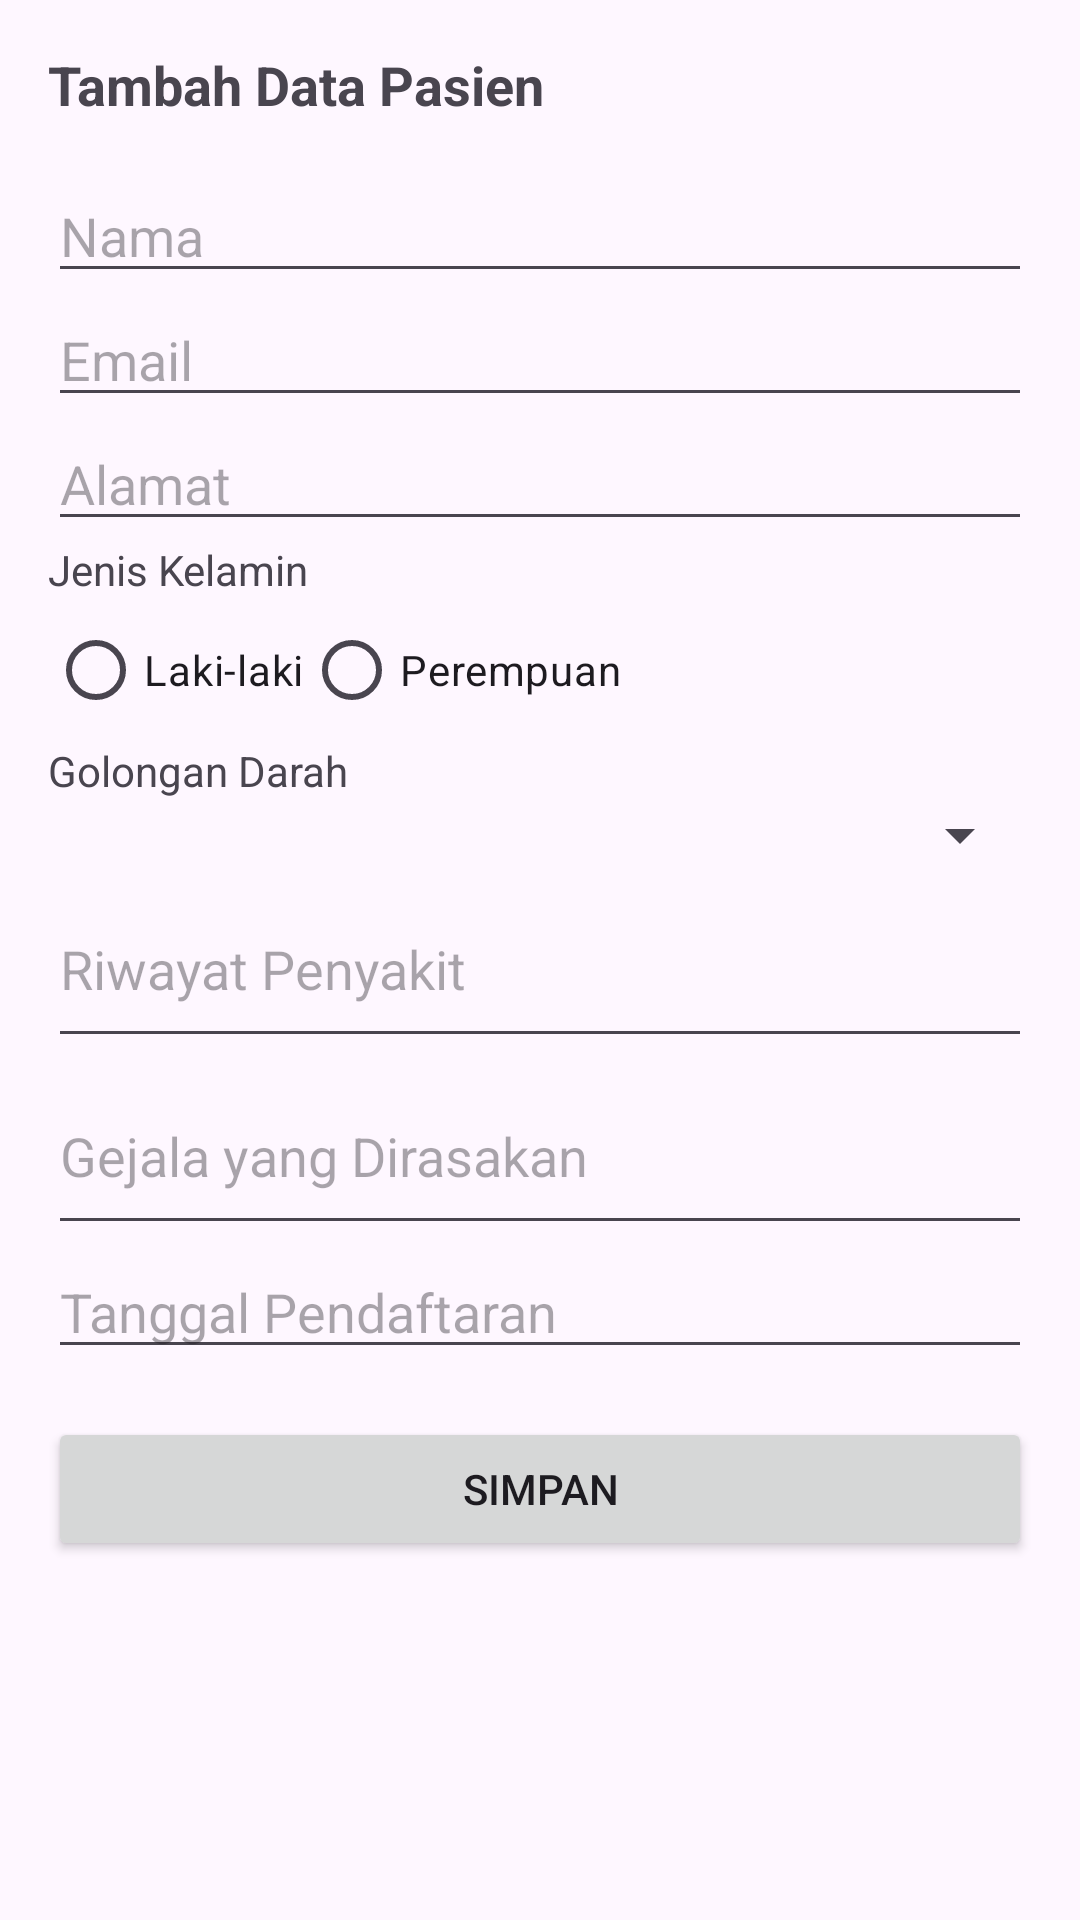

Layout XML and referenced resources for this Android screen:
<!-- AndroidManifest.xml: application theme Theme.ProjekAkhir_Muhamadfajarramadhan_Dwikysatriagymnastiar -->
<!-- res/layout/activity_input_data_pasien.xml -->
<?xml version="1.0" encoding="utf-8"?>
<ScrollView xmlns:android="http://schemas.android.com/apk/res/android"
    android:layout_width="match_parent"
    android:layout_height="match_parent">

    <LinearLayout
        android:orientation="vertical"
        android:padding="16dp"
        android:layout_width="match_parent"
        android:layout_height="wrap_content">

        <TextView
            android:layout_width="wrap_content"
            android:layout_height="wrap_content"
            android:text="Tambah Data Pasien"
            android:textStyle="bold"
            android:textSize="18sp"
            android:layout_marginBottom="16dp" />

        <EditText
            android:id="@+id/etNama"
            android:hint="Nama"
            android:layout_width="match_parent"
            android:layout_height="wrap_content" />

        <EditText
            android:id="@+id/etEmail"
            android:hint="Email"
            android:inputType="textEmailAddress"
            android:layout_width="match_parent"
            android:layout_height="wrap_content" />

        <EditText
            android:id="@+id/etAlamat"
            android:hint="Alamat"
            android:layout_width="match_parent"
            android:layout_height="wrap_content" />

        <TextView
            android:layout_width="wrap_content"
            android:layout_height="wrap_content"
            android:text="Jenis Kelamin" />

        <RadioGroup
            android:id="@+id/rgJenisKelamin"
            android:layout_width="match_parent"
            android:layout_height="wrap_content"
            android:orientation="horizontal">

            <RadioButton
                android:id="@+id/rbLaki"
                android:layout_width="wrap_content"
                android:layout_height="wrap_content"
                android:text="Laki-laki" />

            <RadioButton
                android:id="@+id/rbPerempuan"
                android:layout_width="wrap_content"
                android:layout_height="wrap_content"
                android:text="Perempuan" />
        </RadioGroup>

        <TextView
            android:layout_width="wrap_content"
            android:layout_height="wrap_content"
            android:text="Golongan Darah" />

        <Spinner
            android:id="@+id/spGolDarah"
            android:layout_width="match_parent"
            android:layout_height="wrap_content" />

        <EditText
            android:id="@+id/etRiwayat"
            android:hint="Riwayat Penyakit"
            android:inputType="textMultiLine"
            android:minLines="2"
            android:layout_width="match_parent"
            android:layout_height="wrap_content" />

        <EditText
            android:id="@+id/etGejala"
            android:hint="Gejala yang Dirasakan"
            android:inputType="textMultiLine"
            android:minLines="2"
            android:layout_width="match_parent"
            android:layout_height="wrap_content" />

        <EditText
            android:id="@+id/etTanggal"
            android:hint="Tanggal Pendaftaran"
            android:inputType="date"
            android:layout_width="match_parent"
            android:layout_height="wrap_content" />

        <Button
            android:id="@+id/btnSave"
            android:text="Simpan"
            android:layout_width="match_parent"
            android:layout_height="wrap_content"
            android:layout_marginTop="16dp" />
    </LinearLayout>
</ScrollView>
<!-- resources referenced by this layout -->
<resources>
  <style name="Theme.ProjekAkhir_Muhamadfajarramadhan_Dwikysatriagymnastiar" parent="Base.Theme.ProjekAkhir_Muhamadfajarramadhan_Dwikysatriagymnastiar" />
  <style name="Base.Theme.ProjekAkhir_Muhamadfajarramadhan_Dwikysatriagymnastiar" parent="Theme.Material3.DayNight.NoActionBar">
          
          
      </style>
</resources>
